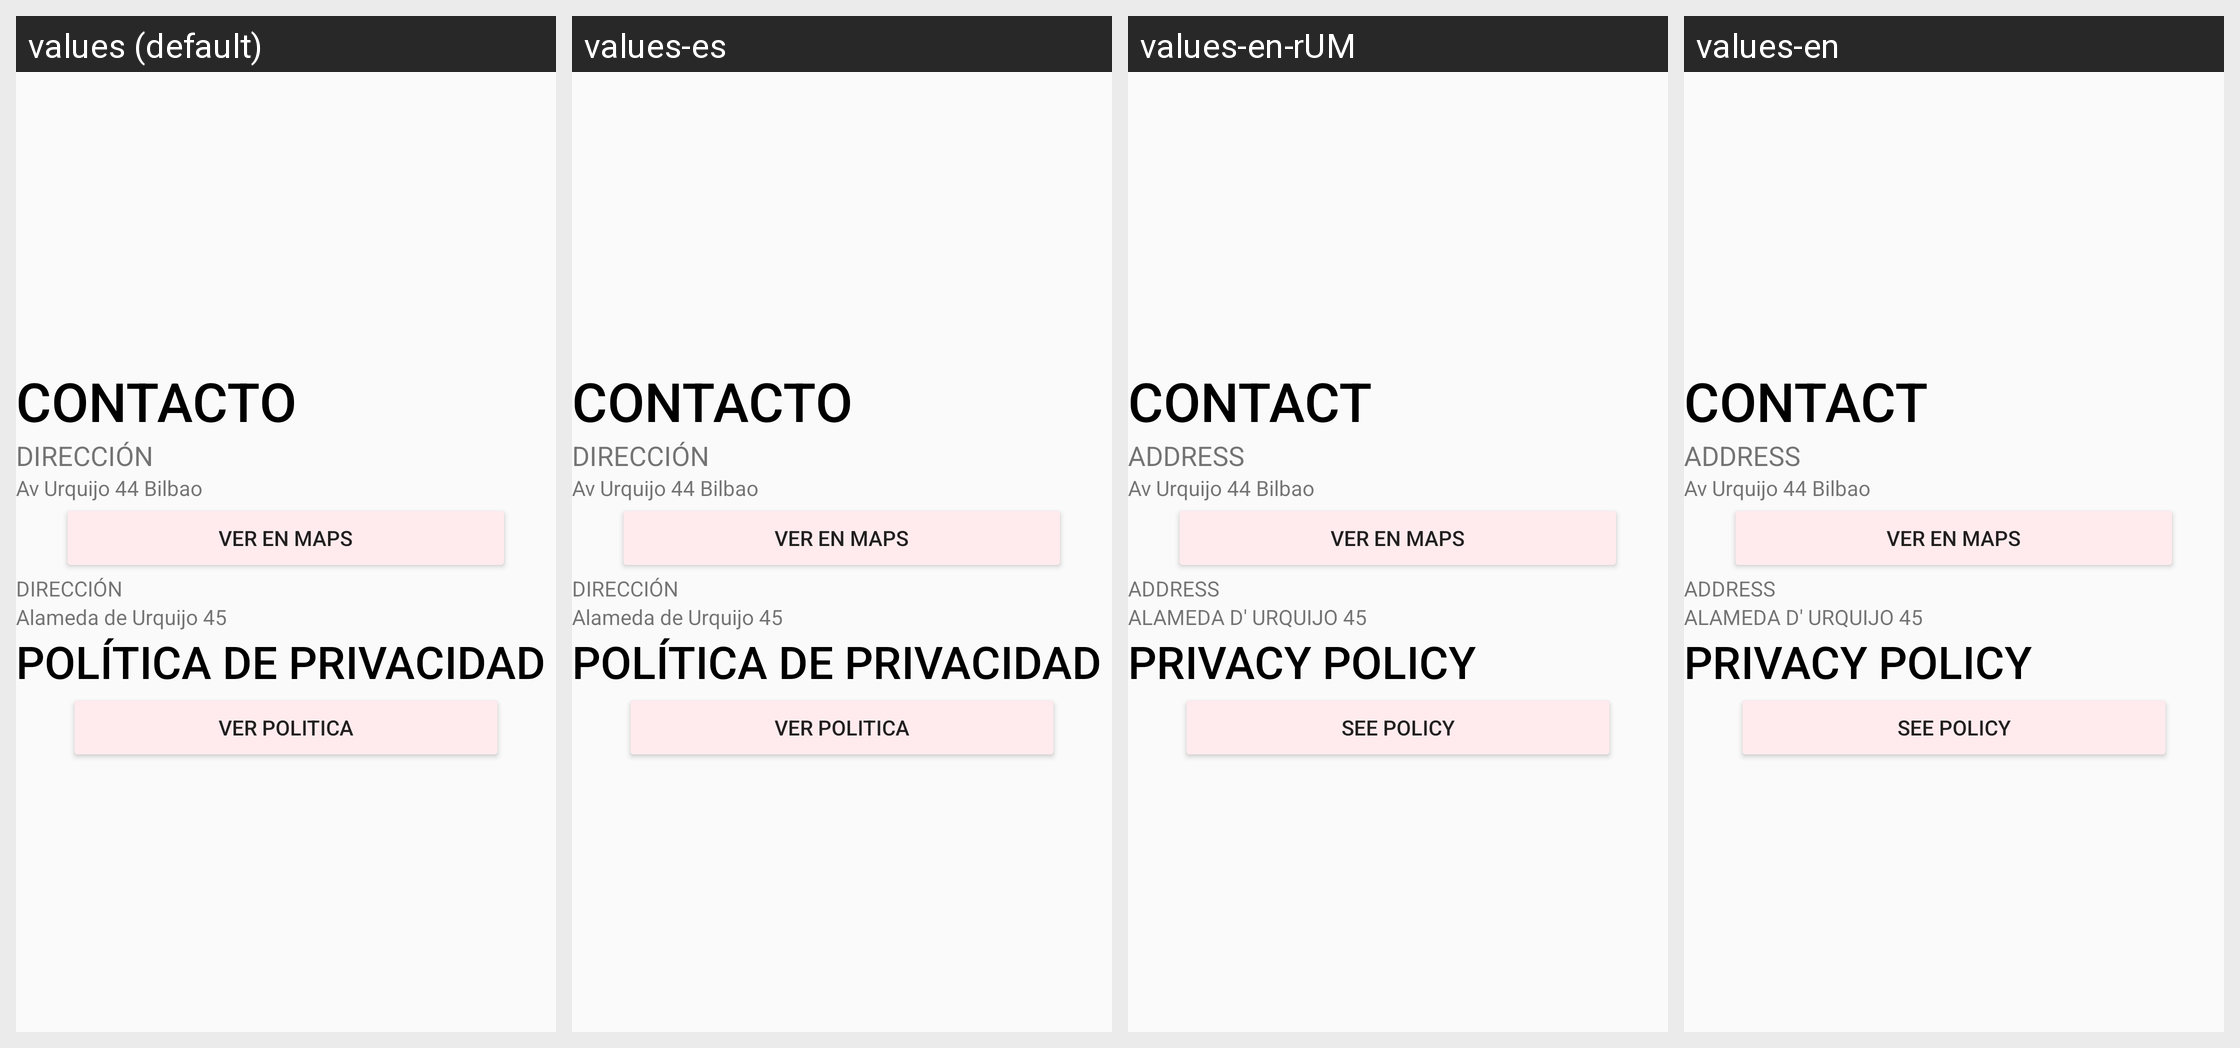

Locale-by-locale string values for the Android screen shown in this grid:
Android screen res/layout/fragment_blank.xml rendered under 4 locales, left to right: values (default), values-es, values-en-rUM, values-en. Device: Nexus 5 (rendered at 1080×1920; each locale shown at half size, 540×960, under a caption strip naming it); theme AppTheme.
Strings drawn on this screen, with the default value and each locale's value (text and hints the layout hard-codes, and strings that could not be matched under every locale, appear in the picture but are not listed):

CONTACTO
  values: CONTACTO
  values-es: CONTACTO
  values-en-rUM: CONTACT
  values-en: CONTACT

direcciontienda
  values: Av Urquijo 44 Bilbao
  values-es: Av Urquijo 44 Bilbao  [not translated; the default value is used]
  values-en-rUM: Av Urquijo 44 Bilbao  [not translated; the default value is used]
  values-en: Av Urquijo 44 Bilbao  [not translated; the default value is used]

verenmaps
  values: ver en maps
  values-es: ver en maps  [not translated; the default value is used]
  values-en-rUM: ver en maps  [not translated; the default value is used]
  values-en: ver en maps  [not translated; the default value is used]

direccion
  values: Alameda de Urquijo 45
  values-es: Alameda de Urquijo 45
  values-en-rUM: ALAMEDA D' URQUIJO 45 
  values-en: ALAMEDA D' URQUIJO 45 

politica
  values: POLÍTICA DE PRIVACIDAD 
  values-es: POLÍTICA DE PRIVACIDAD 
  values-en-rUM: PRIVACY POLICY
  values-en: PRIVACY POLICY

verpolitica
  values: Ver politica
  values-es: Ver politica
  values-en-rUM: SEE policy
  values-en: SEE policy
